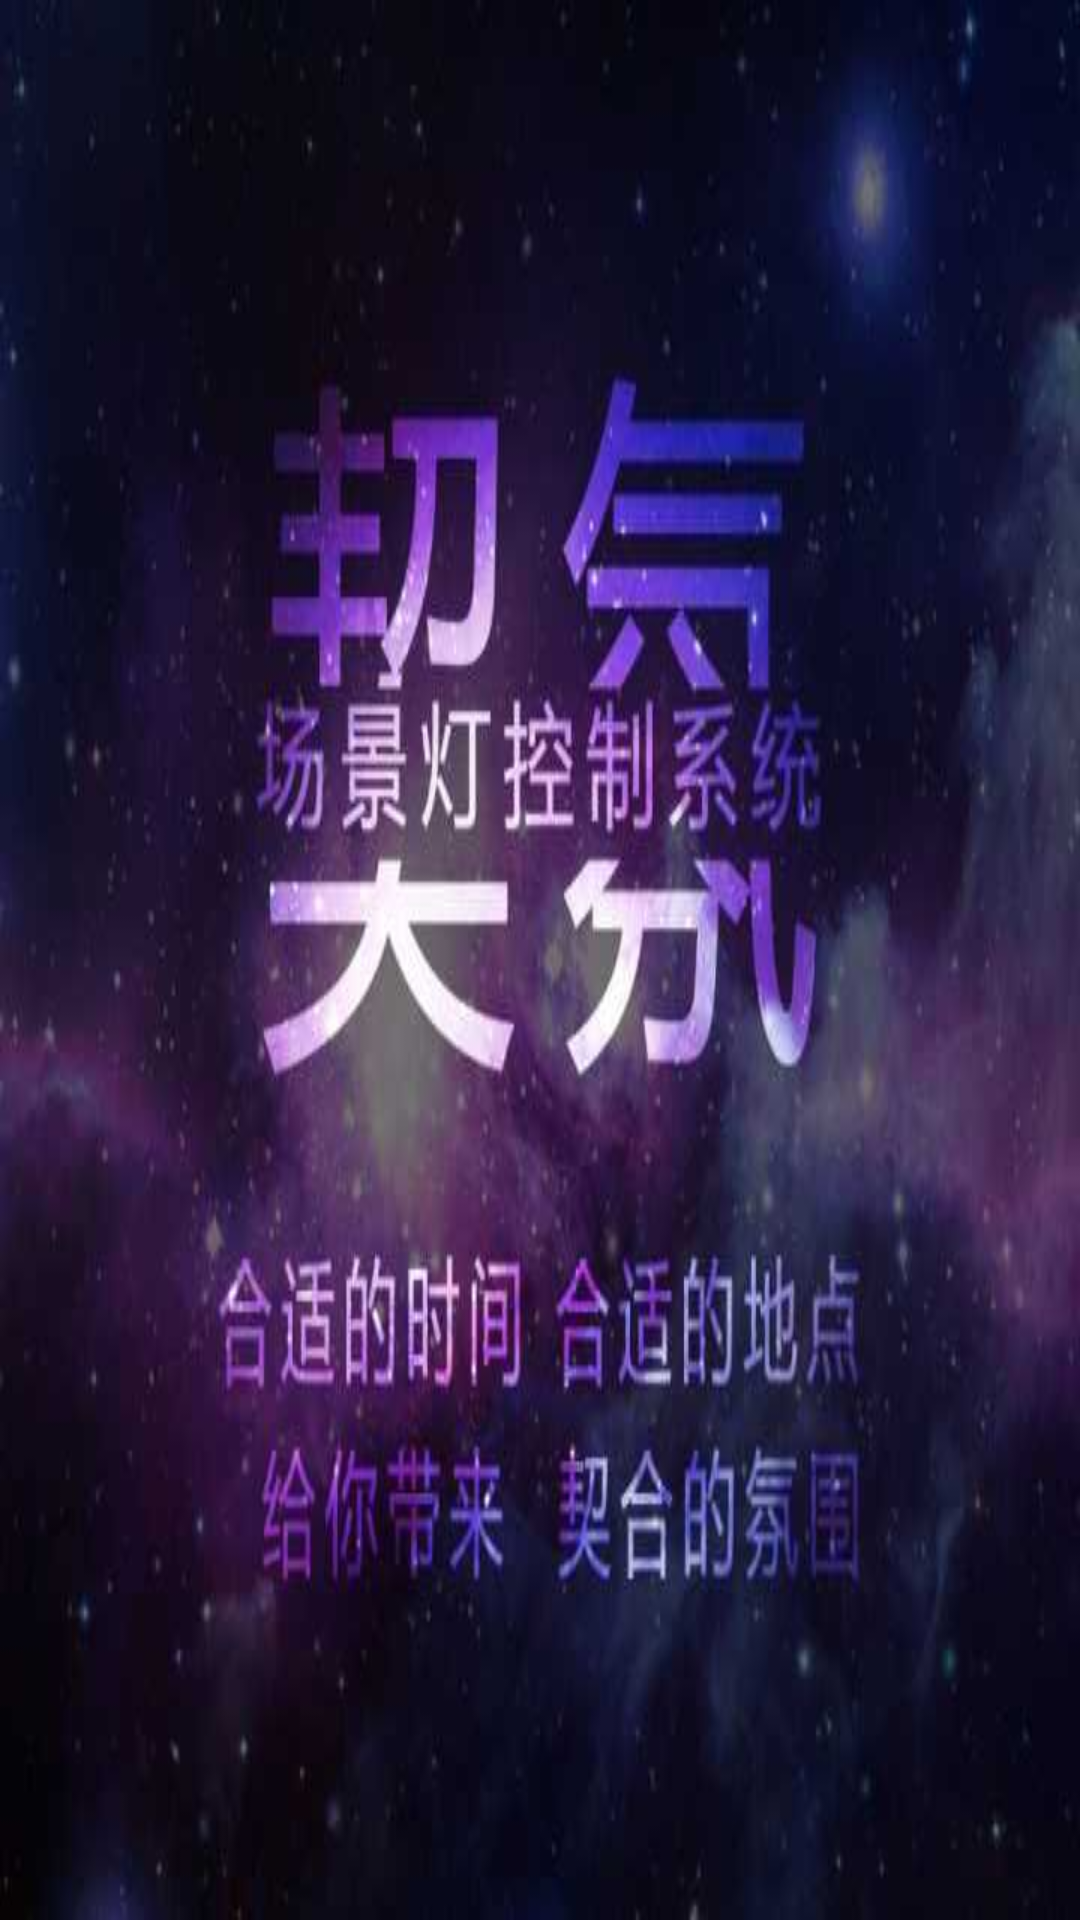

Reconstruct the res/layout file that produces this screen, plus the resources it refers to.
<!-- AndroidManifest.xml: application theme AppTheme -->
<!-- res/layout/activity_guide.xml -->
<?xml version="1.0" encoding="utf-8"?>
<RelativeLayout xmlns:android="http://schemas.android.com/apk/res/android"
    android:layout_width="fill_parent"
    android:layout_height="fill_parent"
    android:background="@drawable/app_firstpage"
    android:orientation="vertical"
    >

</RelativeLayout>
<!-- resources referenced by this layout -->
<resources>
  <!-- drawable app_firstpage: jpg bitmap (drawable, 25976 bytes) -->
  <style name="AppTheme" parent="Theme.AppCompat.Light.NoActionBar">
          
          <item name="colorPrimary">@color/colorPrimary</item>
          <item name="colorPrimaryDark">@color/colorPrimaryDark</item>
          <item name="colorAccent">@color/colorAccent</item>
      </style>
  <color name="colorPrimary">#3F51B5</color>
  <color name="colorPrimaryDark">#303F9F</color>
  <color name="colorAccent">#FF4081</color>
</resources>
